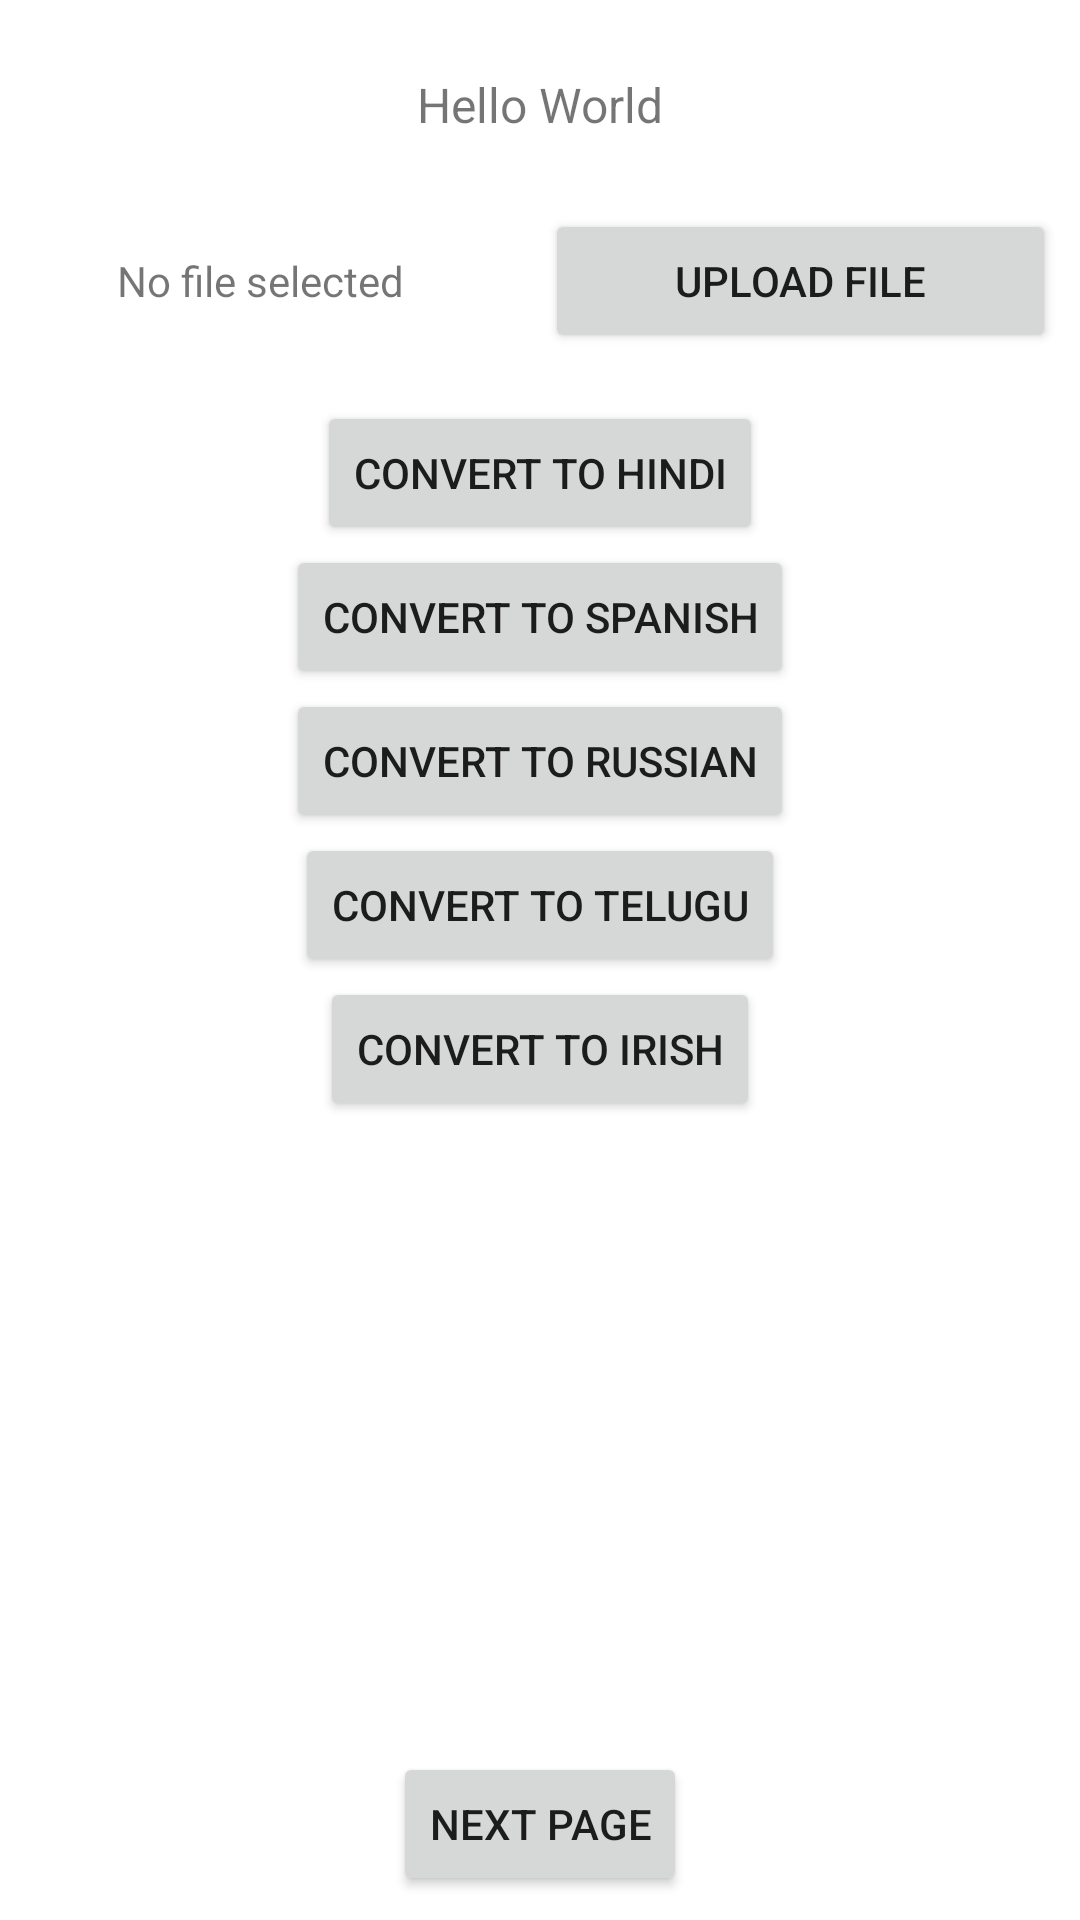

Layout XML and referenced resources for this Android screen:
<!-- AndroidManifest.xml: application theme Theme.DynaImage -->
<!-- res/layout/activity_text_convert.xml -->
<?xml version="1.0" encoding="utf-8"?>
<androidx.constraintlayout.widget.ConstraintLayout xmlns:android="http://schemas.android.com/apk/res/android"
    xmlns:tools="http://schemas.android.com/tools"
    android:layout_width="match_parent"
    android:layout_height="match_parent"
    xmlns:app="http://schemas.android.com/apk/res-auto"
    tools:context=".views.TextConvertActivity">

    <TextView
        android:id="@+id/txtHelloWorld"
        android:layout_width="match_parent"
        android:layout_height="wrap_content"
        app:layout_constraintStart_toStartOf="parent"
        app:layout_constraintEnd_toEndOf="parent"
        app:layout_constraintTop_toTopOf="parent"
        android:text="@string/str_hello_world"
        android:gravity="center"
        android:padding="8dp"
        android:textSize="16sp"
        android:layout_marginTop="16dp"
        />

    <LinearLayout
        android:id="@+id/layoutOne"
        android:layout_width="match_parent"
        android:layout_height="wrap_content"
        android:orientation="vertical"
        app:layout_constraintStart_toStartOf="parent"
        app:layout_constraintEnd_toEndOf="parent"
        app:layout_constraintTop_toBottomOf="@id/txtHelloWorld"
        android:layout_margin="8dp"
        android:gravity="center_horizontal"
        >

        <LinearLayout
            android:layout_width="match_parent"
            android:layout_height="wrap_content"
            android:orientation="horizontal"
            android:gravity="center"
            android:weightSum="2"
            android:layout_marginTop="8dp">

            <TextView
                android:id="@+id/txtFileName"
                android:layout_width="wrap_content"
                android:layout_height="wrap_content"
                android:text="@string/no_file_selected"
                android:layout_marginEnd="8dp"
                android:textSize="14sp"
                android:gravity="center"
                android:layout_weight="1"
                />
            <Button
                android:id="@+id/btnUploadFile"
                android:layout_width="wrap_content"
                android:layout_height="wrap_content"
                android:text="@string/upload_file"
                android:layout_marginStart="8dp"
                android:layout_weight="1"
                />
        </LinearLayout>

        <Button
            android:id="@+id/btnHindi"
            android:layout_width="wrap_content"
            android:layout_height="wrap_content"
            android:text="@string/convert_to_hindi"
            android:layout_marginTop="16dp"
            />

        <Button
            android:id="@+id/btnSpainish"
            android:layout_width="wrap_content"
            android:layout_height="wrap_content"
            android:text="@string/convert_to_sp"
            />

        <Button
            android:id="@+id/btnRussian"
            android:layout_width="wrap_content"
            android:layout_height="wrap_content"
            android:text="@string/convert_to_rus"
            />

        <Button
            android:id="@+id/btnTelugu"
            android:layout_width="wrap_content"
            android:layout_height="wrap_content"
            android:text="@string/convert_to_telugu"
            />

        <Button
            android:id="@+id/btnIrish"
            android:layout_width="wrap_content"
            android:layout_height="wrap_content"
            android:text="@string/convert_to_isis"
            />

    </LinearLayout>

    <Button
        android:id="@+id/btnNext"
        android:layout_width="wrap_content"
        android:layout_height="wrap_content"
        android:text="@string/next"
        app:layout_constraintStart_toStartOf="parent"
        app:layout_constraintEnd_toEndOf="parent"
        app:layout_constraintBottom_toBottomOf="parent"
        android:layout_margin="8dp"
        />
</androidx.constraintlayout.widget.ConstraintLayout>
<!-- resources referenced by this layout -->
<resources>
  <string name="convert_to_hindi">Convert to Hindi</string>
  <string name="convert_to_isis">Convert to Irish</string>
  <string name="convert_to_rus">Convert to Russian</string>
  <string name="convert_to_sp">Convert to Spanish</string>
  <string name="convert_to_telugu">Convert to Telugu</string>
  <string name="next">Next Page</string>
  <string name="no_file_selected">No file selected</string>
  <string name="str_hello_world">Hello World</string>
  <string name="upload_file">Upload File</string>
  <style name="Theme.DynaImage" parent="Theme.MaterialComponents.DayNight.DarkActionBar">
          
          <item name="colorPrimary">@color/purple_500</item>
          <item name="colorPrimaryVariant">@color/purple_700</item>
          <item name="colorOnPrimary">@color/white</item>
          
          <item name="colorSecondary">@color/teal_200</item>
          <item name="colorSecondaryVariant">@color/teal_700</item>
          <item name="colorOnSecondary">@color/black</item>
          
          <item name="android:statusBarColor">?attr/colorPrimaryVariant</item>
          
      </style>
  <color name="purple_500">#FF6200EE</color>
  <color name="purple_700">#FF3700B3</color>
  <color name="white">#FFFFFFFF</color>
  <color name="teal_200">#FF03DAC5</color>
  <color name="teal_700">#FF018786</color>
  <color name="black">#FF000000</color>
</resources>
